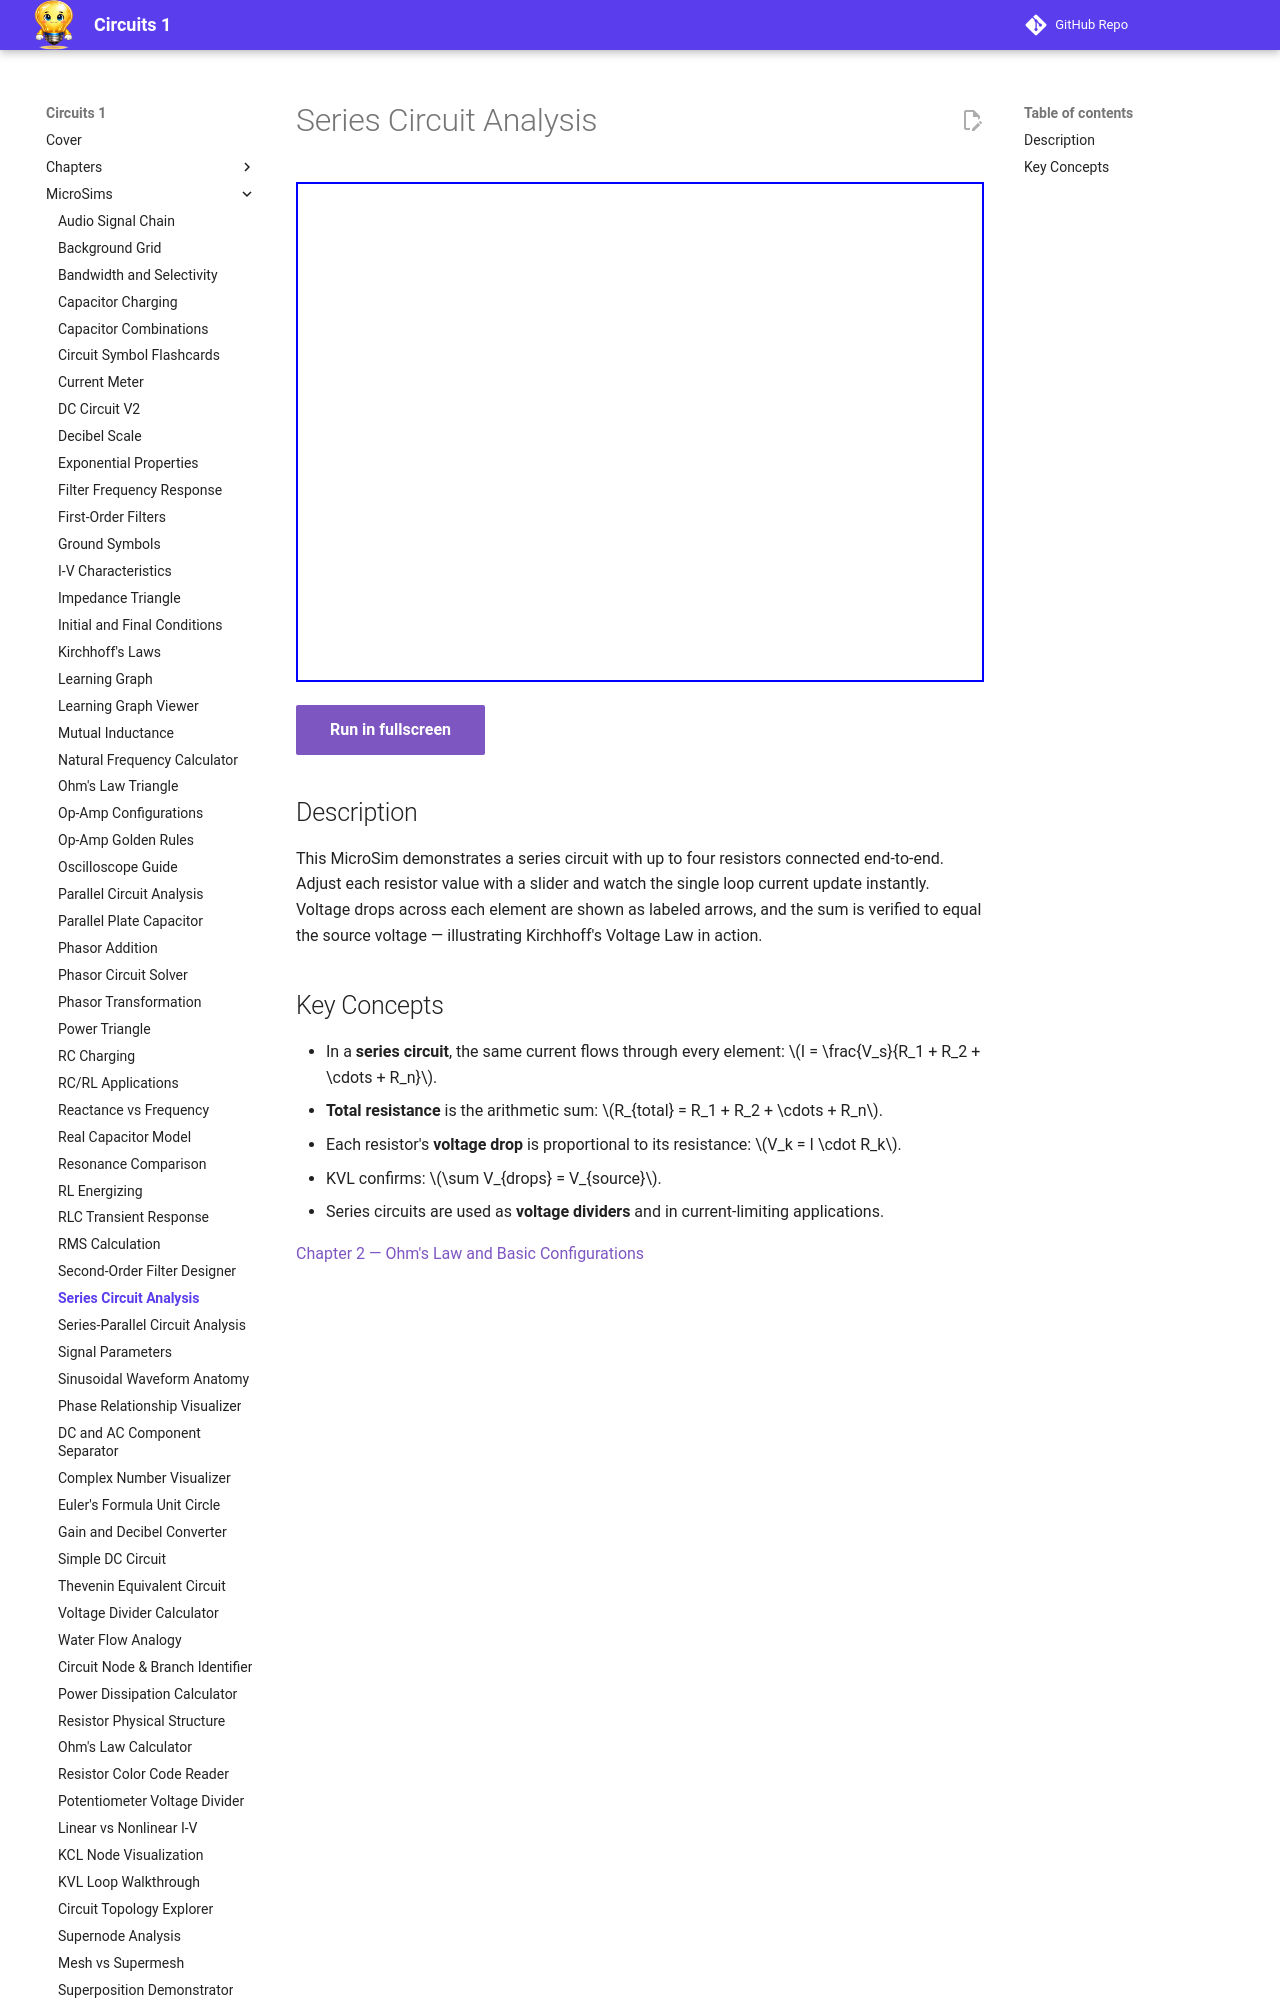

repository: dmccreary/circuits · page: sims/series-circuit/index.html · generator: mkdocs

---
title: Series Circuit Analysis
description: Interactive series resistor circuit showing how a single current flows through all elements and how voltage divides proportionally across each resistor.
---

# Series Circuit Analysis

<iframe src="main.html" width="100%" height="500px" scrolling="no"></iframe>

[Run in fullscreen](main.html){ .md-button .md-button--primary }

## Description

This MicroSim demonstrates a series circuit with up to four resistors connected end-to-end. Adjust each resistor value with a slider and watch the single loop current update instantly. Voltage drops across each element are shown as labeled arrows, and the sum is verified to equal the source voltage — illustrating Kirchhoff's Voltage Law in action.
